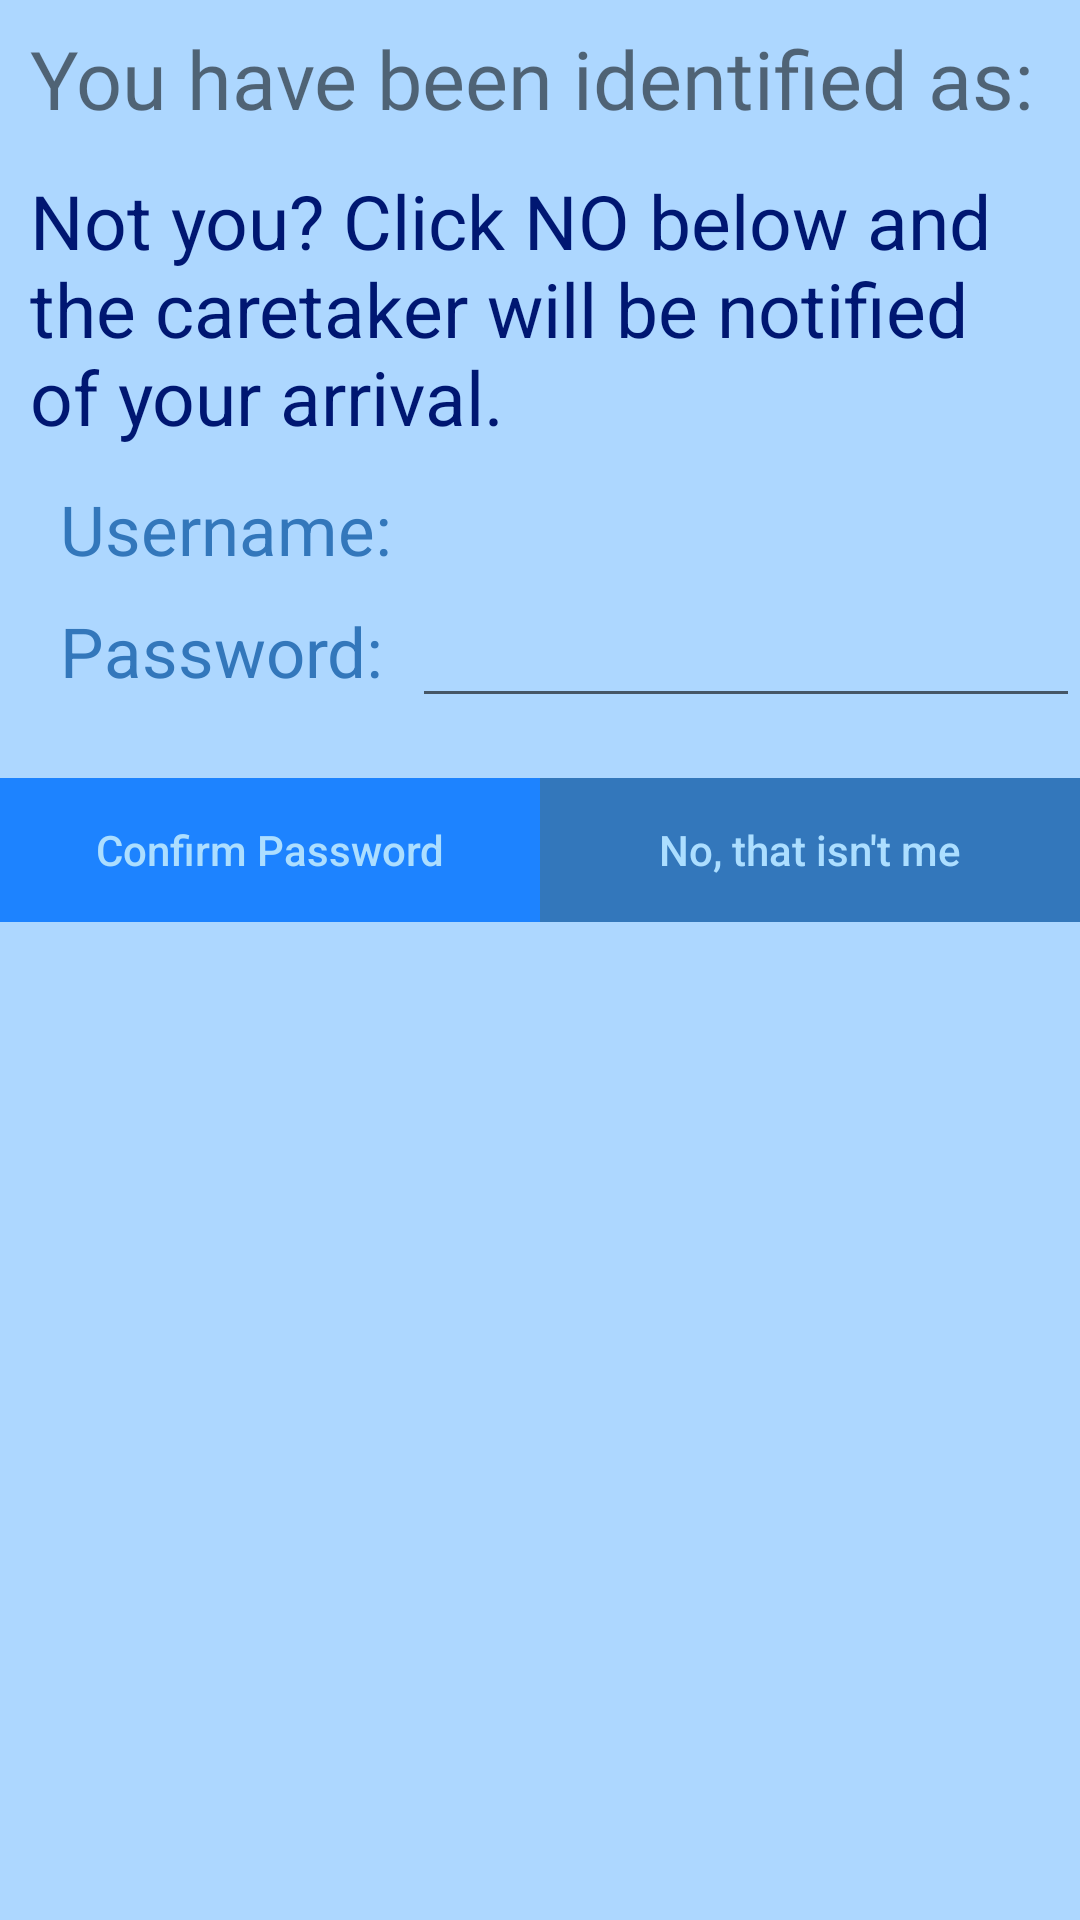

Produce the Android XML layout that renders to this screen, including the resource entries it uses.
<!-- AndroidManifest.xml: fallback theme Theme.MaterialComponents.DayNight.NoActionBar -->
<!-- res/layout/passwordface.xml -->
<?xml version="1.0" encoding="utf-8"?>
<RelativeLayout xmlns:android="http://schemas.android.com/apk/res/android"
    android:layout_width="570dp"
    android:layout_height="wrap_content"
    android:background="#add7ff">

    <TextView
        android:id="@+id/namer"
        android:layout_width="wrap_content"
        android:layout_height="wrap_content"
        android:layout_marginLeft="10dp"
        android:layout_marginTop="8dp"
        android:fontFamily="@font/rsemibold"
        android:text="You have been identified as: "
        android:textSize="27dp" />

    <TextView
        android:id="@+id/name"
        android:layout_width="wrap_content"
        android:layout_height="wrap_content"
        android:layout_marginLeft="3dp"
        android:layout_marginTop="8dp"
        android:layout_toRightOf="@+id/namer"
        android:fontFamily="@font/ralewaybold"
        android:text=""
        android:textColor="#0337b2"
        android:textSize="29dp" />

    <TextView
        android:id="@+id/info"
        android:layout_width="wrap_content"
        android:layout_height="wrap_content"
        android:layout_below="@id/name"
        android:layout_marginLeft="10dp"
        android:layout_marginRight="10dp"
        android:layout_marginTop="10dp"
        android:text="Not you? Click NO below and the caretaker will be notified of your arrival."
        android:textColor="#001772"
        android:textSize="25dp" />

    <TextView
        android:id="@+id/username"
        android:layout_width="wrap_content"
        android:layout_height="wrap_content"
        android:layout_below="@id/info"
        android:layout_marginLeft="20dp"
        android:layout_marginTop="12dp"
        android:text="Username: "
        android:textColor="#37B"
        android:textSize="23dp" />

    <TextView
        android:id="@+id/password"
        android:layout_width="wrap_content"
        android:layout_height="wrap_content"
        android:layout_below="@id/username"
        android:layout_marginLeft="20dp"
        android:layout_marginTop="10dp"
        android:text="Password: "
        android:textColor="#37B"
        android:textSize="23dp" />

    <EditText
        android:id="@+id/epassword"
        android:layout_width="wrap_content"
        android:layout_height="wrap_content"
        android:layout_below="@id/username"
        android:layout_marginLeft="4dp"
        android:layout_marginTop="0dp"
        android:layout_toRightOf="@id/password"
        android:ems="15"
        android:textColor="#37B"
        android:textSize="23dp" />

    <LinearLayout
        android:id="@+id/ll"
        android:layout_width="match_parent"
        android:layout_height="wrap_content"
        android:layout_below="@id/epassword"
        android:layout_marginTop="20dp"
        android:orientation="horizontal">

        <Button
            android:id="@+id/dialog_cancel"
            android:layout_width="0dp"
            android:layout_height="match_parent"
            android:layout_weight="0.50"
            android:background="#1d83ff"
            android:text="Confirm Password"
            android:textAllCaps="false"
            android:textColor="#acdeff" />

        <Button
            android:id="@+id/dialog_ok"
            android:layout_width="0dp"
            android:layout_height="match_parent"
            android:layout_weight="0.50"
            android:background="#37B"
            android:text="No, that isn't me"
            android:textAllCaps="false"
            android:textColor="#acdeff" />
    </LinearLayout>
</RelativeLayout>
<!-- resources referenced by this layout -->
<resources>

</resources>
